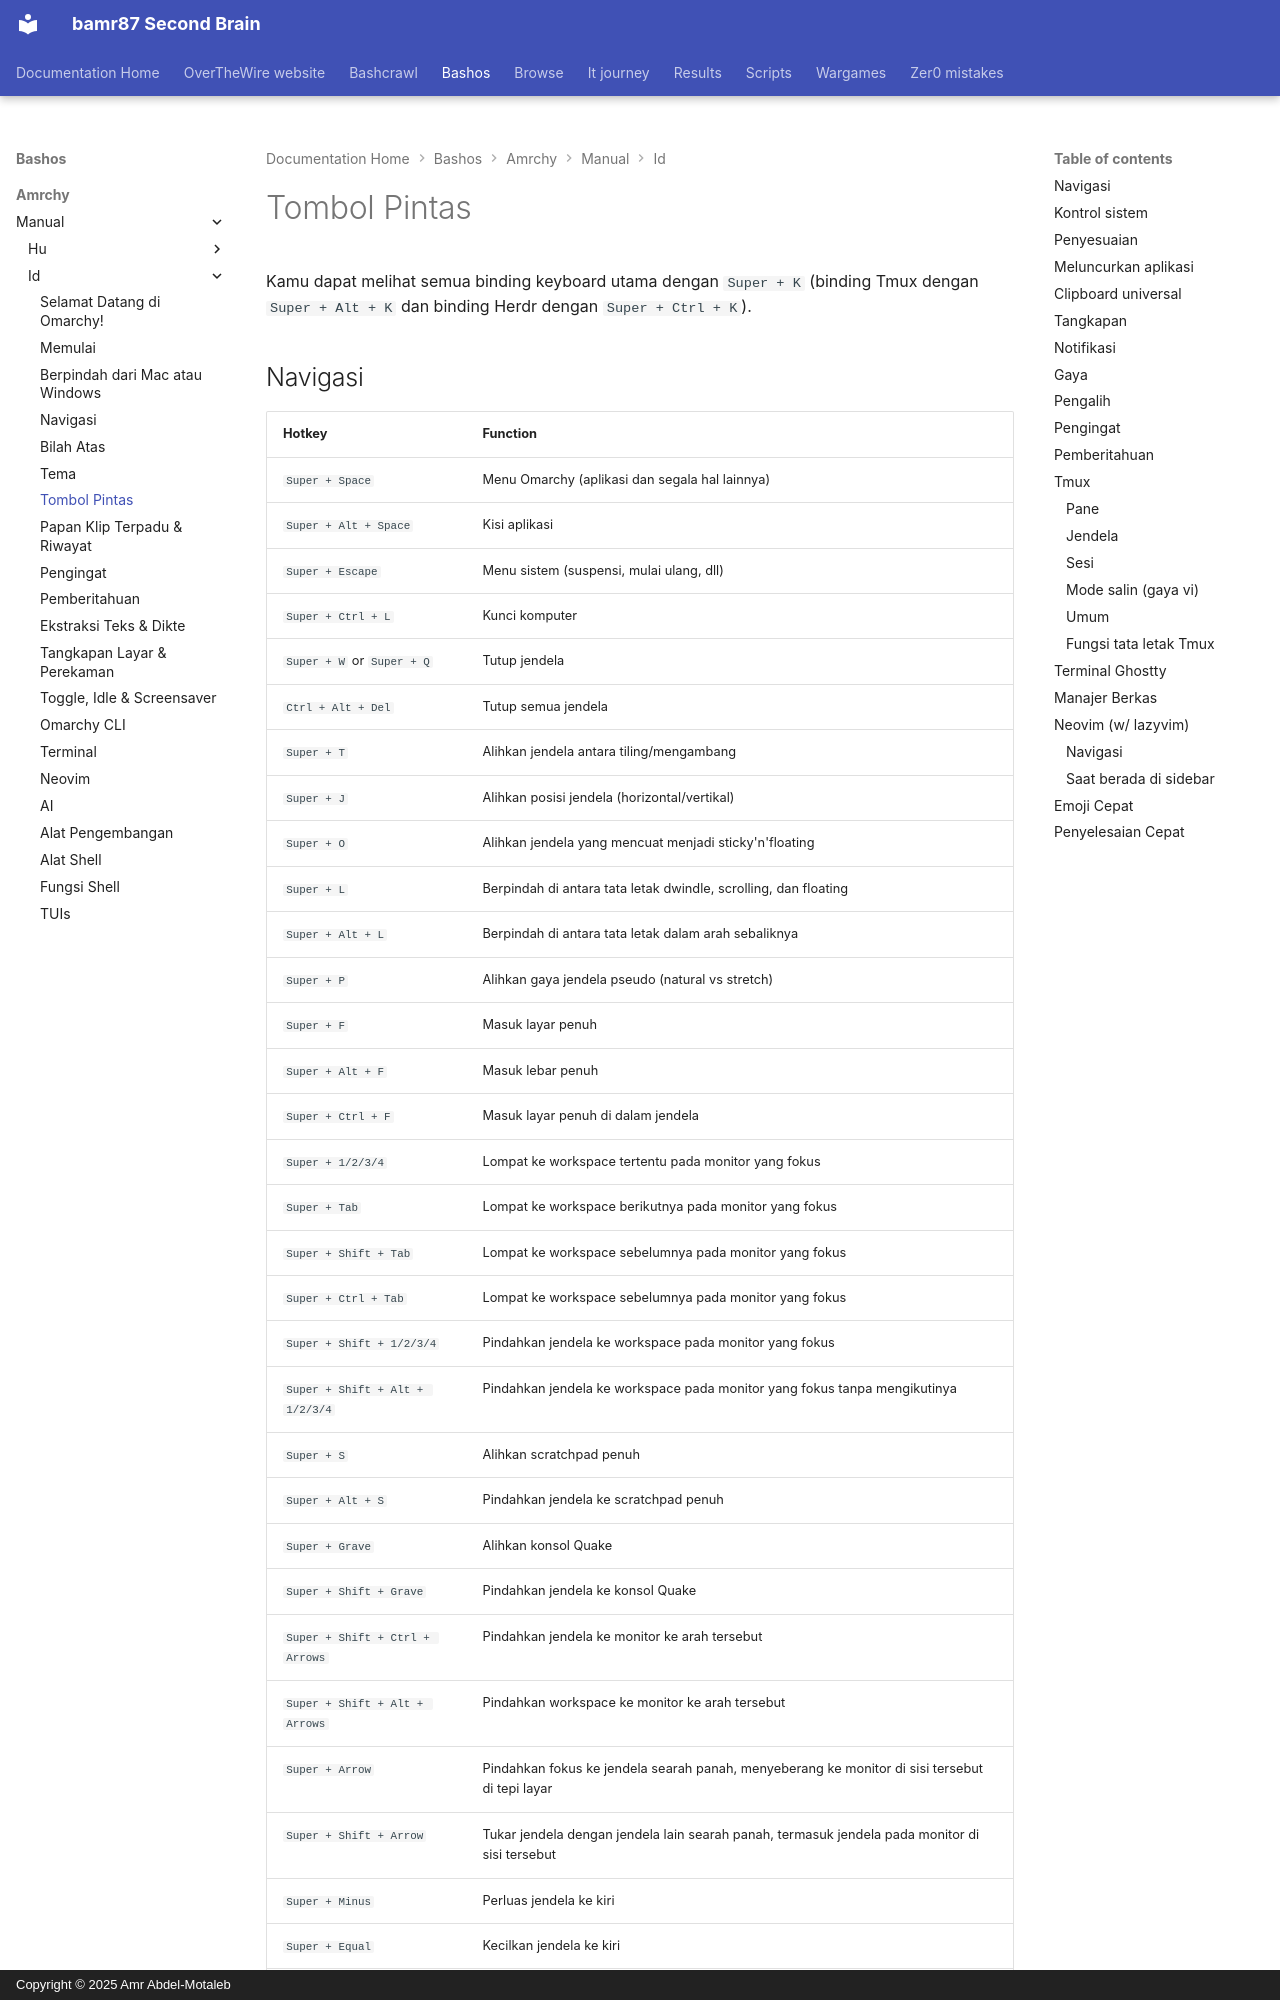

repository: bamr87/README · page: bashos/amrchy/manual/id/07-hotkeys/index.html · generator: mkdocs · copyright: Copyright © 2025 Amr Abdel-Motaleb

---
source_file: amrchy/manual/id/07-hotkeys.md
source_repo: bamr87/bashos
source_url: https://github.com/bamr87/bashos/blob/main/amrchy/manual/id/07-hotkeys.md
title: Tombol Pintas
---
# Tombol Pintas

Kamu dapat melihat semua binding keyboard utama dengan `Super + K` (binding Tmux dengan `Super + Alt + K` dan binding Herdr dengan `Super + Ctrl + K`).
